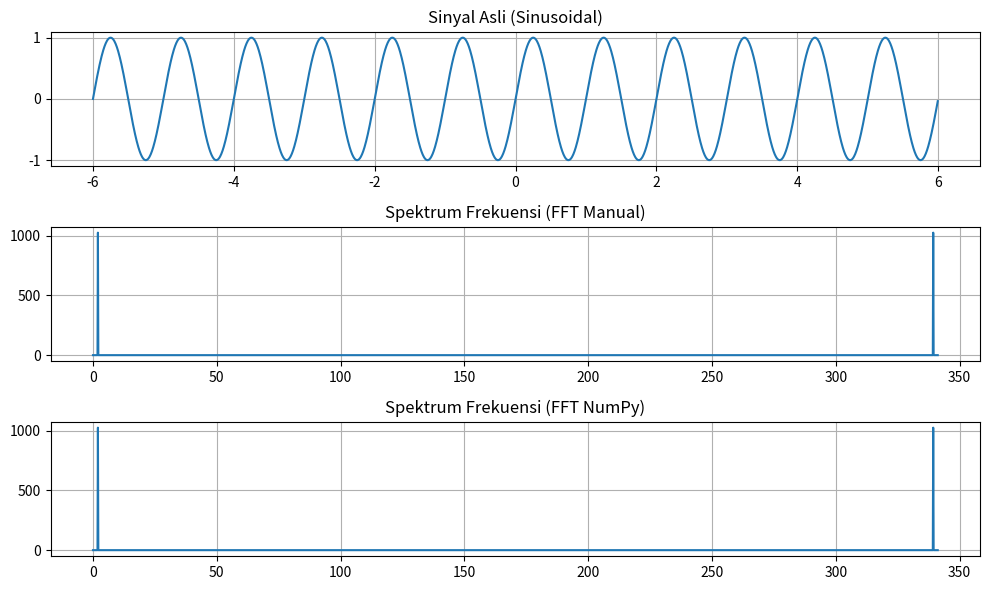

Write the Python code that produced this figure.
# -*- coding: utf-8 -*-
"""
Created on Thu Oct 12 18:34:38 2023

@author: ADMIN
"""
print('Nama : Ghazi Amalul Putra')
print('NRP  : 5009211010')

import numpy as np
import cmath
import matplotlib.pyplot as plt

# Tentukan parameter
faktorPengali = 3
panjangInterval = 2 * faktorPengali
N = 2048

# Sampling
t = np.linspace(-panjangInterval, panjangInterval, N, endpoint=False)

# Buat fungsi sinyal baru (contoh: sinusoidal)
def f(t):
    return np.sin(2 * np.pi * t)  # Sinyal sinusoidal

# FFT Manual
F_manual = [0] * N

for k in range(N):
    Fk = 0
    for j in range(N):
        Fk += f(t[j]) * cmath.exp(-2j * cmath.pi * k * j / N)
    F_manual[k] = Fk

# Validasi NumPy
F_numpy = np.fft.fft([f(tj) for tj in t])

# Hitung spektrum frekuensi
freqs = [k / panjangInterval for k in range(N)]

# Plot sinyal asli
plt.figure(figsize=(10, 6))
plt.subplot(311)
plt.plot(t, [f(tj) for tj in t])
plt.title('Sinyal Asli (Sinusoidal)')
plt.grid()

# Plot hasil manual
plt.subplot(312)
plt.plot(freqs, [abs(Fk) for Fk in F_manual])
plt.title('Spektrum Frekuensi (FFT Manual)')
plt.grid()

# Plot hasil NumPy
plt.subplot(313)
plt.plot(freqs, np.abs(F_numpy))
plt.title('Spektrum Frekuensi (FFT NumPy)')
plt.grid()

plt.tight_layout()
plt.show()